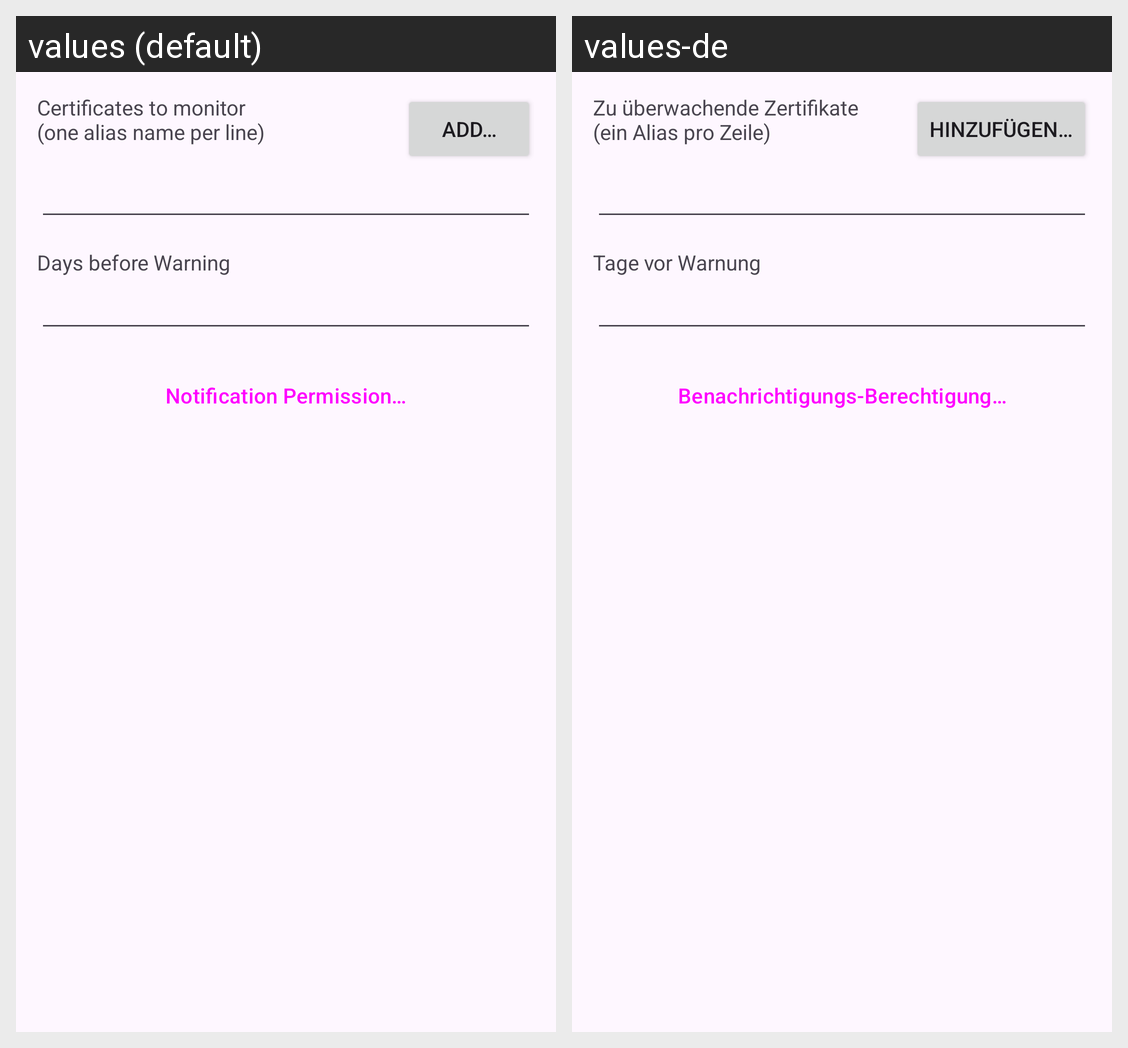

Locale-by-locale string values for the Android screen shown in this grid:
Android screen res/layout/fragment_monitor.xml rendered under 2 locales, left to right: values (default), values-de. Device: Nexus 5 (rendered at 1080×1920; each locale shown at half size, 540×960, under a caption strip naming it); theme AppTheme.
Strings drawn on this screen, with the default value and each locale's value (text and hints the layout hard-codes, and strings that could not be matched under every locale, appear in the picture but are not listed):

certificates_to_monitor
  values: Certificates to monitor
      (one alias name per line)
  values-de: Zu überwachende Zertifikate
      (ein Alias pro Zeile)

add
  values: Add…
  values-de: Hinzufügen…

days_before_warning
  values: Days before Warning
  values-de: Tage vor Warnung

notification_permission
  values: Notification Permission…
  values-de: Benachrichtigungs-Berechtigung…
